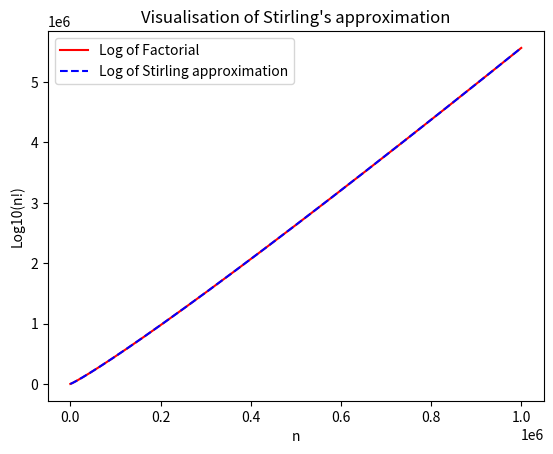

Write the Python code that produced this figure.
import matplotlib.pyplot as plt
import math

def LogOfFactorial(n):
    list1 = [0]
    for i in range (2 , n):
        list1.append(list1[-1] + math.log10(i))                 #  log(n!) = log((n-1)!) + log(n) 
    return list1


def stirling(n):                                                
    return (n/math.e)**n * math.sqrt(2*math.pi*n)

def LogOfStirling(n):
    return 0.5 *( math.log10(2 * math.pi * n) ) + n *(math.log10(n/math.e))

#main code 

x = range(1 , 1000000)


y1 = [LogOfStirling(i) for i in x]
Y1 = LogOfFactorial(1000000)

plt.plot(x, Y1 , label="Log of Factorial" , color = 'r')
plt.plot(x, y1, label="Log of Stirling approximation" , color = 'b' , linestyle='dashed')
plt.title("Visualisation of Stirling's approximation" , loc='center')
plt.xlabel("n")
plt.ylabel("Log10(n!)")
plt.legend()
plt.show()
